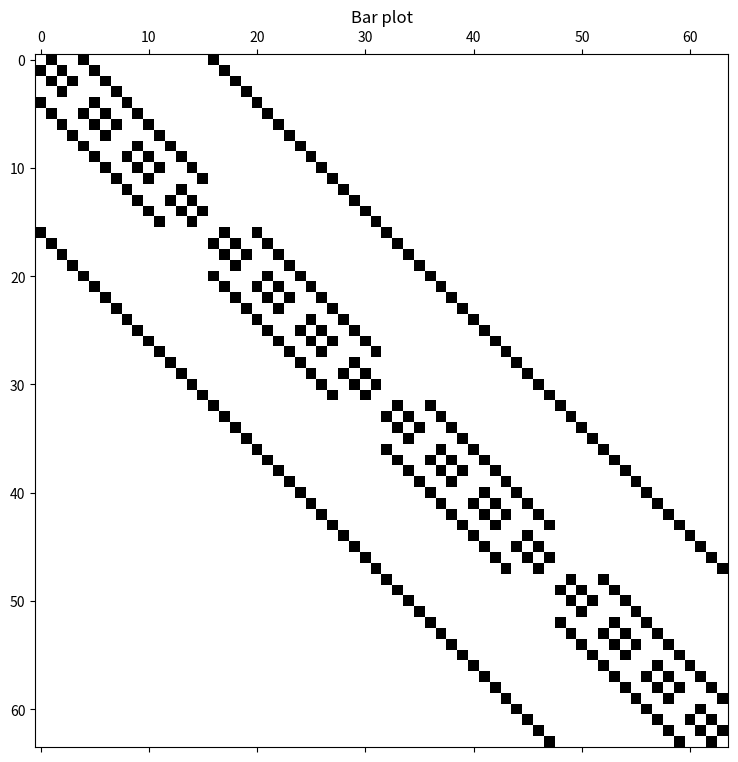

Source code (Python):
import numpy as np
import matplotlib.pyplot as plt

def generate_sparse_matrix(shape, sparsity):
    random_matrix = np.random.rand(*shape)
    threshold = np.percentile(random_matrix, sparsity)
    sparse_matrix = np.where(random_matrix > threshold, random_matrix, 0)
    return sparse_matrix

def get_square_diff(m1, m2):
    squared_diff = np.square(m1 - m2)
    return np.sum(squared_diff)

def plot_graph(labels, values, title="Bar Plot", file_name= None, xlabel="Labels", ylabel="Values"):
    # Check if the length of labels and values match
    if len(labels) < len(values):
        raise ValueError("Number of labels must match the number of values.")

    # Plotting
    plt.figure(figsize=(10, 6))
    plt.bar(labels[: len(values)], values, color='blue')
    plt.title(title)
    plt.xlabel(xlabel)
    plt.ylabel(ylabel)

    if file_name == None:
        plt.show()
    else:
        plt.savefig(file_name)
        plt.close()

import numpy as np
import matplotlib.pyplot as plt

def generate_3d_matrix_mesh(k):
    size = 2**k
    v_num = 2**(3*k)
    
    mesh = np.zeros((v_num, v_num))

    dx = 1
    dy = 2**k
    dz = 2**(2*k)

    for z in range(size):
        for y in range(size):
            for x in range(size):
                idx = x + y*size + z*size*size
                # x_plane
                _complete_connections_in_plane(position=x, step=dx, index=idx, mesh=mesh, size=size) 
                # y_plane
                _complete_connections_in_plane(position=y, step=dy, index=idx, mesh=mesh, size=size) 
                # z_plane
                _complete_connections_in_plane(position=z, step=dz, index=idx, mesh=mesh, size=size)
                
    return mesh



def _complete_connections_in_plane(position, step, index, mesh, size):
    if position != 0:
        mesh[index][index-step] = np.random.random()
    if position != size-1:
        mesh[index][index+step] = np.random.random()


# def sparse_draw(matrix, img_name, title = ''):
#     image = (matrix == 0)
#     image = image.astype(int)  *255
#     fig = plt.figure()
#     n = len(matrix)//50
#     fig.set_size_inches((n,n))
#     plt.imshow(image,cmap = "gray", vmin=0, vmax=255)
#     plt.title(title)
#     plt.axis('off')
#     plt.savefig(img_name)

def sparse_draw(matrix, img_name=None, title="Bar plot"):
    matrix_to_draw = np.where(matrix.copy() != 0, 1, 0)

    fig, ax = plt.subplots(figsize=(16, 9))
    ax.matshow(matrix_to_draw, cmap=plt.cm.get_cmap("binary", 2))

    if img_name:
        ax.set_title(title)
        plt.savefig(img_name)
        plt.close()



if __name__ == '__main__':
# Przykład użycia dla k=2
    k_value = 2
    result_matrix = generate_3d_matrix_mesh(k_value)
    sparse_draw(result_matrix, img_name='./loik.png')
    print(result_matrix)
